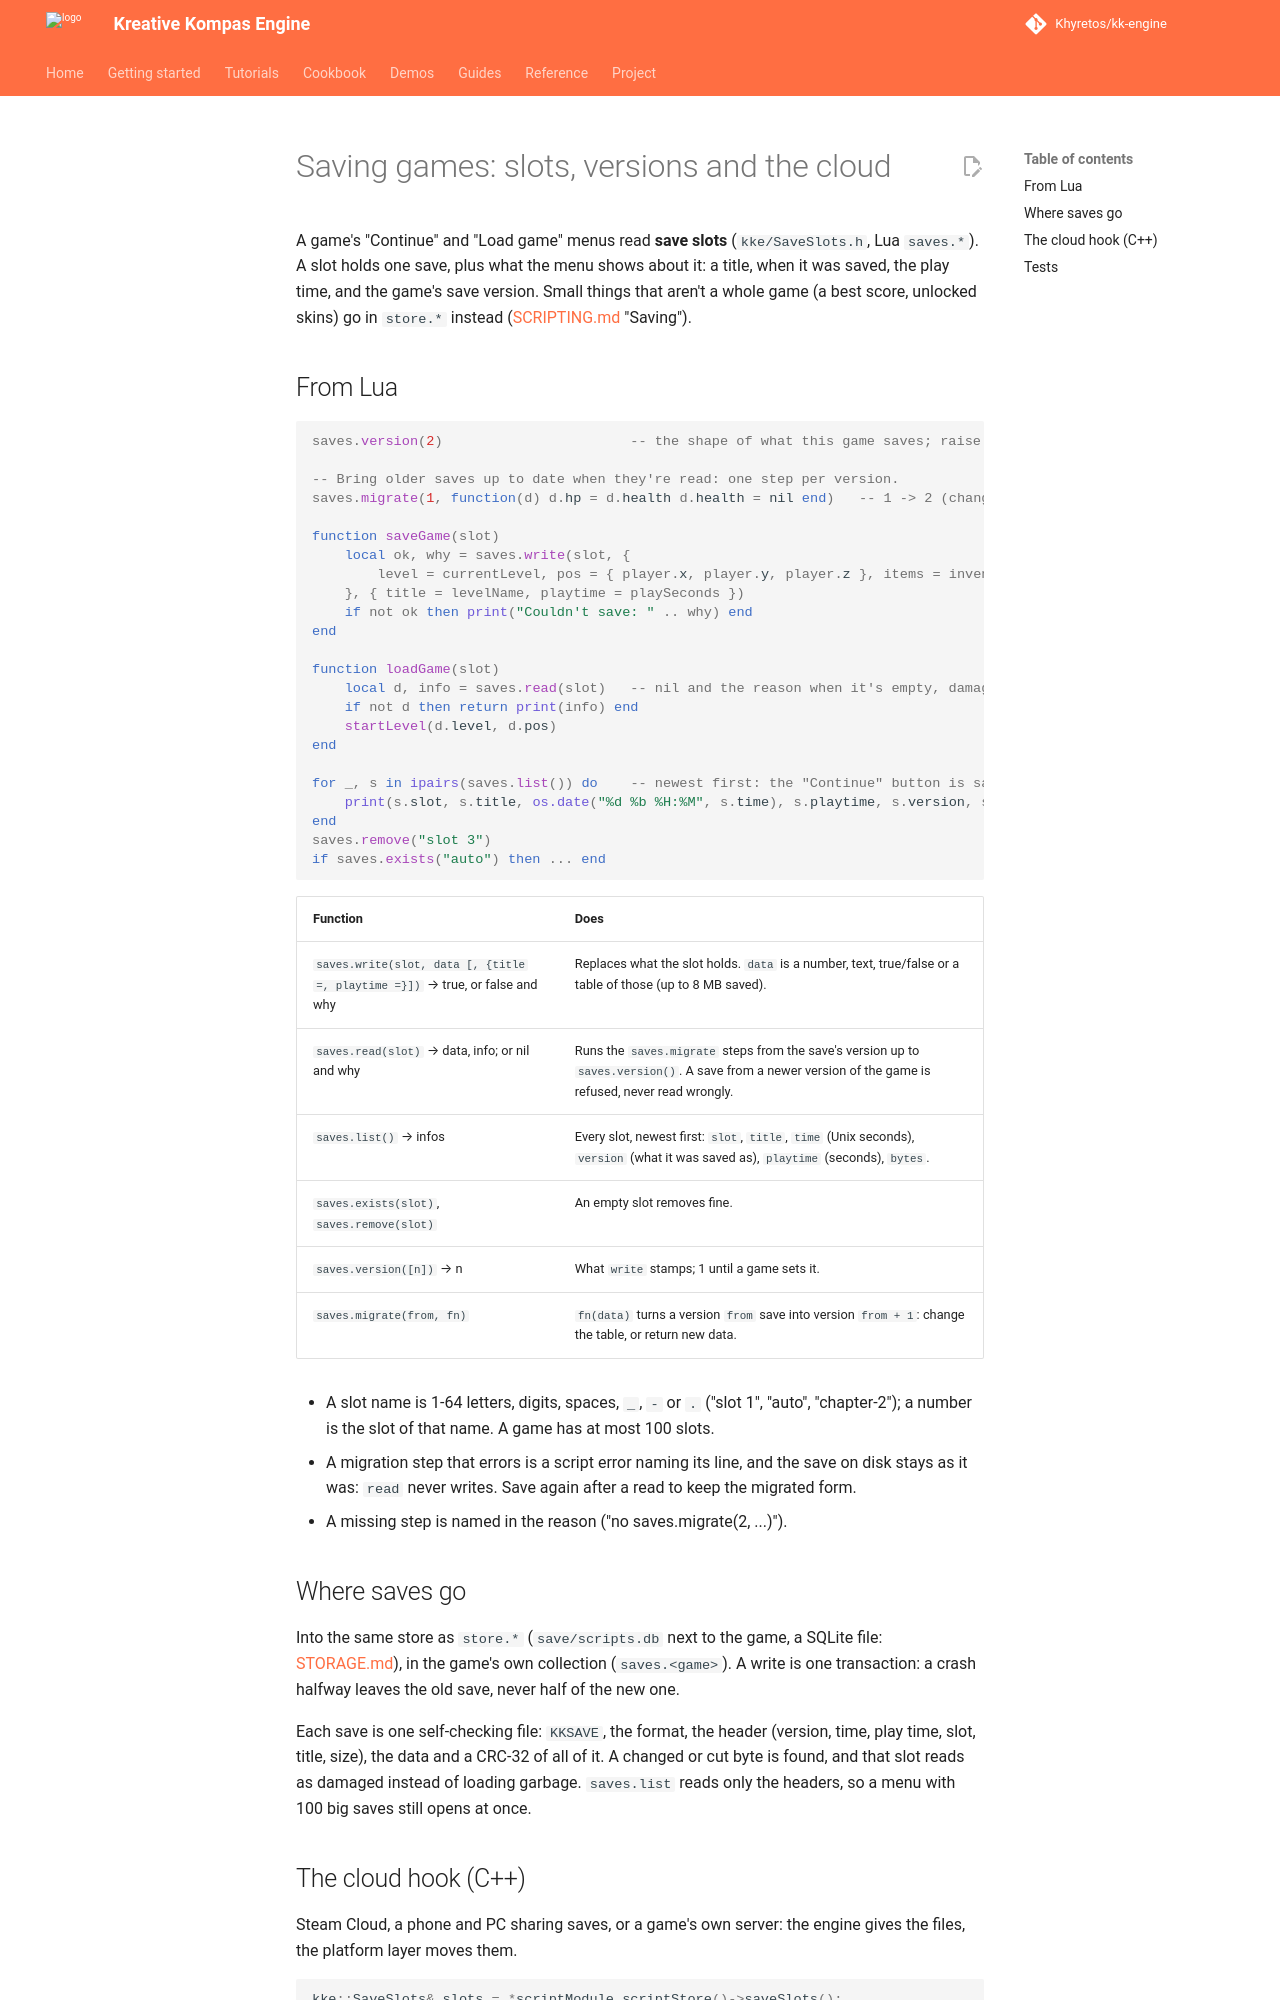

repository: Khyretos/kk-engine · page: SAVING/index.html · generator: mkdocs

# Saving games: slots, versions and the cloud

A game's "Continue" and "Load game" menus read **save slots**
(`kke/SaveSlots.h`, Lua `saves.*`). A slot holds one save, plus what the menu
shows about it: a title, when it was saved, the play time, and the game's
save version. Small things that aren't a whole game (a best score, unlocked
skins) go in `store.*` instead ([SCRIPTING.md](SCRIPTING.md) "Saving").

## From Lua

```lua
saves.version(2)                       -- the shape of what this game saves; raise it when that changes

-- Bring older saves up to date when they're read: one step per version.
saves.migrate(1, function(d) d.hp = d.health d.health = nil end)   -- 1 -> 2 (changing the table is enough)

function saveGame(slot)
    local ok, why = saves.write(slot, {
        level = currentLevel, pos = { player.x, player.y, player.z }, items = inventory,
    }, { title = levelName, playtime = playSeconds })
    if not ok then print("Couldn't save: " .. why) end
end

function loadGame(slot)
    local d, info = saves.read(slot)   -- nil and the reason when it's empty, damaged or from a newer game
    if not d then return print(info) end
    startLevel(d.level, d.pos)
end

for _, s in ipairs(saves.list()) do    -- newest first: the "Continue" button is saves.list()[1]
    print(s.slot, s.title, os.date("%d %b %H:%M", s.time), s.playtime, s.version, s.bytes)
end
saves.remove("slot 3")
if saves.exists("auto") then ... end
```

| Function | Does |
|---|---|
| `saves.write(slot, data [, {title =, playtime =}])` → true, or false and why | Replaces what the slot holds. `data` is a number, text, true/false or a table of those (up to 8 MB saved). |
| `saves.read(slot)` → data, info; or nil and why | Runs the `saves.migrate` steps from the save's version up to `saves.version()`. A save from a newer version of the game is refused, never read wrongly. |
| `saves.list()` → infos | Every slot, newest first: `slot`, `title`, `time` (Unix seconds), `version` (what it was saved as), `playtime` (seconds), `bytes`. |
| `saves.exists(slot)`, `saves.remove(slot)` | An empty slot removes fine. |
| `saves.version([n])` → n | What `write` stamps; 1 until a game sets it. |
| `saves.migrate(from, fn)` | `fn(data)` turns a version `from` save into version `from + 1`: change the table, or return new data. |

- A slot name is 1-64 letters, digits, spaces, `_`, `-` or `.` ("slot 1",
  "auto", "chapter-2"); a number is the slot of that name. A game has at most
  100 slots.
- A migration step that errors is a script error naming its line, and the
  save on disk stays as it was: `read` never writes. Save again after a read
  to keep the migrated form.
- A missing step is named in the reason ("no saves.migrate(2, ...)").

## Where saves go

Into the same store as `store.*` (`save/scripts.db` next to the game, a SQLite
file: [STORAGE.md](STORAGE.md)), in the game's own collection
(`saves.<game>`). A write is one transaction: a crash halfway leaves the old
save, never half of the new one.

Each save is one self-checking file: `KKSAVE`, the format, the header (version,
time, play time, slot, title, size), the data and a CRC-32 of all of it. A
changed or cut byte is found, and that slot reads as damaged instead of
loading garbage. `saves.list` reads only the headers, so a menu with 100 big
saves still opens at once.
